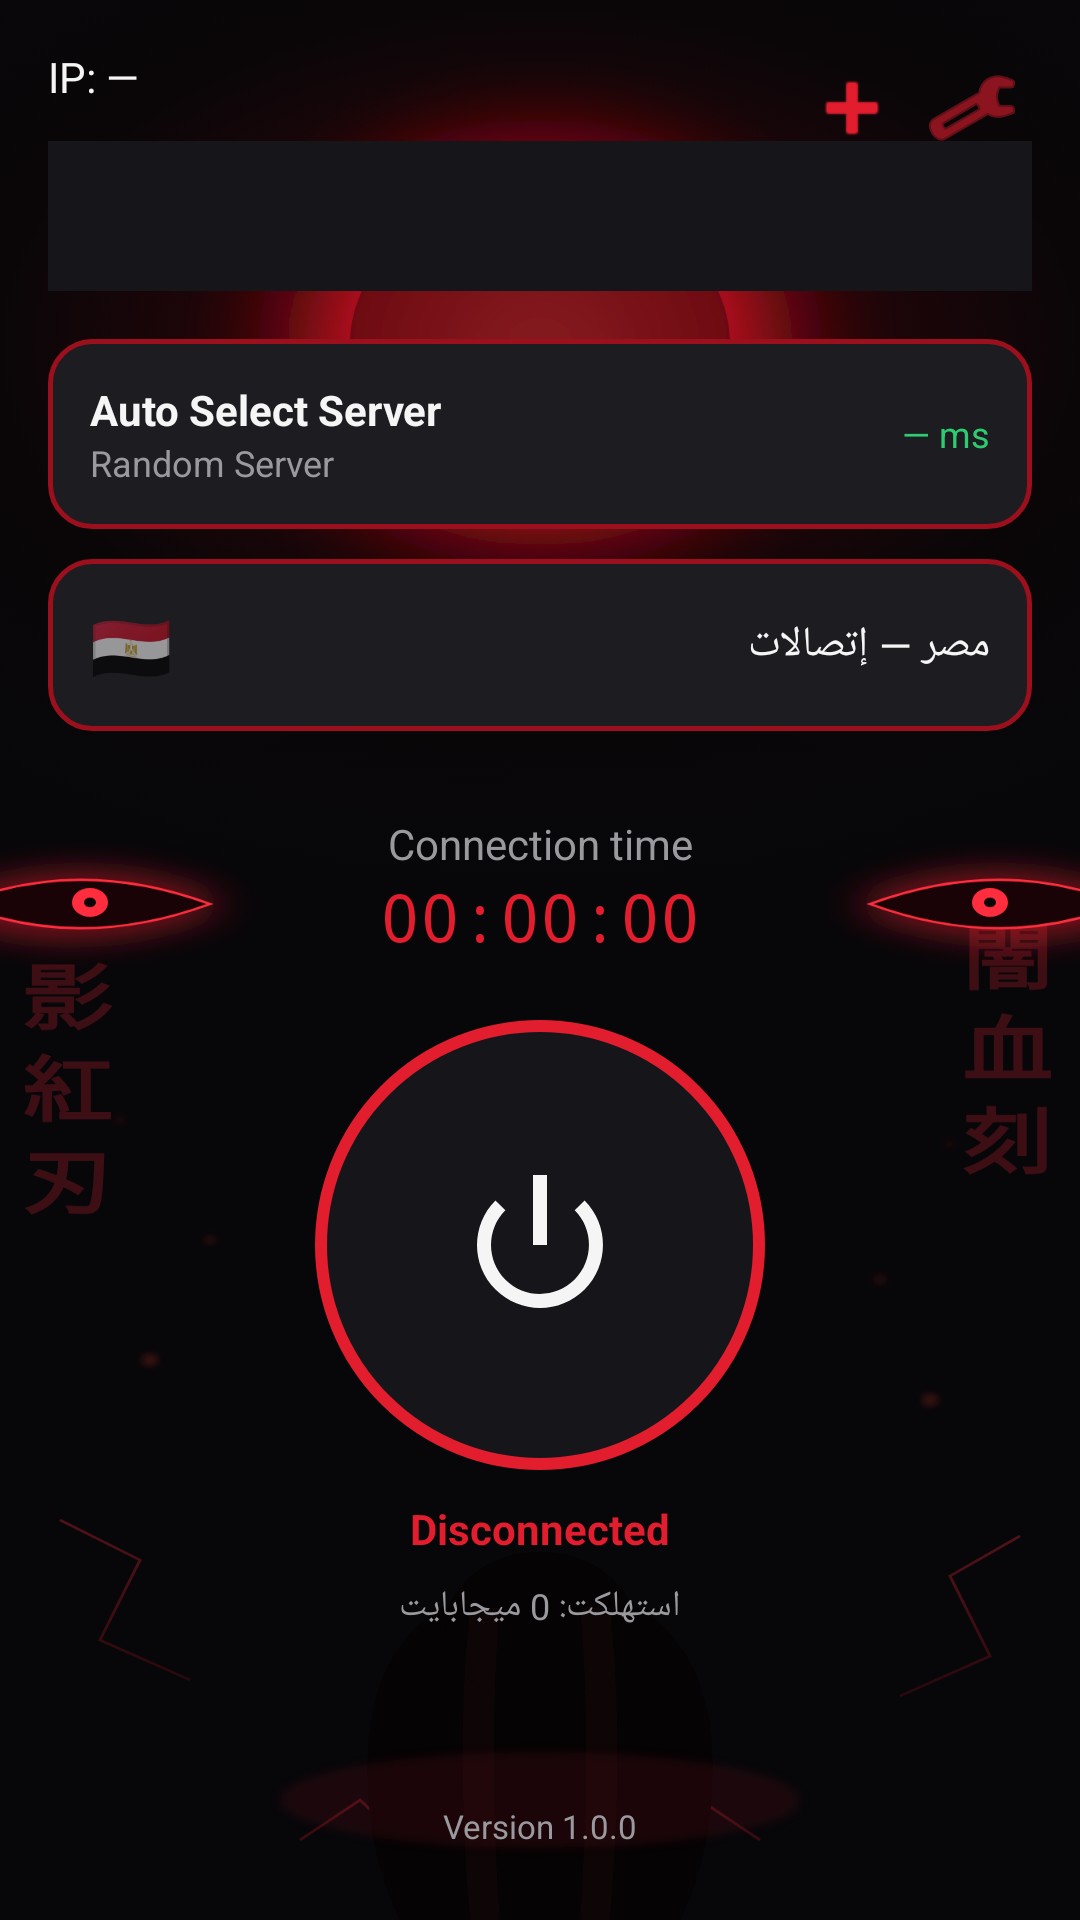

This screen was rendered from an Android layout file. Write that file and the resources it references.
<!-- AndroidManifest.xml: application theme Theme.EtasheTunnel -->
<!-- res/layout/activity_main.xml -->
<?xml version="1.0" encoding="utf-8"?>
<androidx.constraintlayout.widget.ConstraintLayout xmlns:android="http://schemas.android.com/apk/res/android"
    xmlns:app="http://schemas.android.com/apk/res-auto"
    android:layout_width="match_parent"
    android:layout_height="match_parent"
    android:background="@drawable/bg_immersive"
    android:padding="16dp">

    
    <TextView
        android:id="@+id/tvIpInfo"
        android:layout_width="0dp"
        android:layout_height="wrap_content"
        android:text="IP: —"
        android:textColor="@color/text_white"
        android:textSize="14sp"
        app:layout_constraintEnd_toStartOf="@id/btnImport"
        app:layout_constraintStart_toStartOf="parent"
        app:layout_constraintTop_toTopOf="parent" />

    <ImageButton
        android:id="@+id/btnImport"
        android:layout_width="40dp"
        android:layout_height="40dp"
        android:background="@android:color/transparent"
        android:contentDescription="@null"
        android:src="@android:drawable/ic_input_add"
        app:layout_constraintEnd_toStartOf="@id/btnSettings"
        app:layout_constraintTop_toTopOf="parent"
        app:tint="@color/red_primary" />

    <ImageButton
        android:id="@+id/btnSettings"
        android:layout_width="40dp"
        android:layout_height="40dp"
        android:background="@android:color/transparent"
        android:contentDescription="@null"
        android:src="@android:drawable/ic_menu_preferences"
        app:layout_constraintEnd_toEndOf="parent"
        app:layout_constraintTop_toTopOf="parent"
        app:tint="@color/red_primary" />

    
    <FrameLayout
        android:id="@+id/adContainer"
        android:layout_width="0dp"
        android:layout_height="50dp"
        android:layout_marginTop="12dp"
        android:background="@color/surface_dark"
        app:layout_constraintEnd_toEndOf="parent"
        app:layout_constraintStart_toStartOf="parent"
        app:layout_constraintTop_toBottomOf="@id/tvIpInfo" />

    
    <LinearLayout
        android:id="@+id/rowAutoServer"
        android:layout_width="0dp"
        android:layout_height="wrap_content"
        android:layout_marginTop="16dp"
        android:background="@drawable/bg_card"
        android:gravity="center_vertical"
        android:orientation="horizontal"
        android:padding="14dp"
        app:layout_constraintEnd_toEndOf="parent"
        app:layout_constraintStart_toStartOf="parent"
        app:layout_constraintTop_toBottomOf="@id/adContainer">

        <LinearLayout
            android:layout_width="0dp"
            android:layout_height="wrap_content"
            android:layout_weight="1"
            android:orientation="vertical">

            <TextView
                android:layout_width="wrap_content"
                android:layout_height="wrap_content"
                android:text="@string/auto_select_server"
                android:textColor="@color/text_white"
                android:textStyle="bold" />

            <TextView
                android:layout_width="wrap_content"
                android:layout_height="wrap_content"
                android:text="@string/random_server"
                android:textColor="@color/text_grey"
                android:textSize="12sp" />
        </LinearLayout>

        <TextView
            android:id="@+id/tvPing"
            android:layout_width="wrap_content"
            android:layout_height="wrap_content"
            android:text="— ms"
            android:textColor="@color/status_connected"
            android:textSize="12sp" />
    </LinearLayout>

    
    <LinearLayout
        android:id="@+id/rowCountry"
        android:layout_width="0dp"
        android:layout_height="wrap_content"
        android:layout_marginTop="10dp"
        android:background="@drawable/bg_card"
        android:gravity="center_vertical"
        android:orientation="horizontal"
        android:padding="14dp"
        app:layout_constraintEnd_toEndOf="parent"
        app:layout_constraintStart_toStartOf="parent"
        app:layout_constraintTop_toBottomOf="@id/rowAutoServer">

        <TextView
            android:id="@+id/tvCountryFlag"
            android:layout_width="wrap_content"
            android:layout_height="wrap_content"
            android:layout_marginEnd="10dp"
            android:text="🇪🇬"
            android:textSize="22sp" />

        <TextView
            android:id="@+id/tvCountryName"
            android:layout_width="0dp"
            android:layout_height="wrap_content"
            android:layout_weight="1"
            android:text="مصر — إتصالات"
            android:textColor="@color/text_white" />
    </LinearLayout>

    
    <TextView
        android:id="@+id/tvConnectionTimeLabel"
        android:layout_width="wrap_content"
        android:layout_height="wrap_content"
        android:layout_marginTop="28dp"
        android:text="@string/connection_time"
        android:textColor="@color/text_grey"
        app:layout_constraintEnd_toEndOf="parent"
        app:layout_constraintStart_toStartOf="parent"
        app:layout_constraintTop_toBottomOf="@id/rowCountry" />

    <TextView
        android:id="@+id/tvConnectionTime"
        android:layout_width="wrap_content"
        android:layout_height="wrap_content"
        android:fontFamily="monospace"
        android:text="00:00:00"
        android:textColor="@color/red_primary"
        android:textSize="22sp"
        app:layout_constraintEnd_toEndOf="parent"
        app:layout_constraintStart_toStartOf="parent"
        app:layout_constraintTop_toBottomOf="@id/tvConnectionTimeLabel" />

    
    <FrameLayout
        android:id="@+id/btnConnect"
        android:layout_width="150dp"
        android:layout_height="150dp"
        android:layout_marginTop="20dp"
        android:background="@drawable/bg_connect_ring"
        app:layout_constraintEnd_toEndOf="parent"
        app:layout_constraintStart_toStartOf="parent"
        app:layout_constraintTop_toBottomOf="@id/tvConnectionTime">

        <ImageView
            android:layout_width="56dp"
            android:layout_height="56dp"
            android:layout_gravity="center"
            android:contentDescription="@null"
            android:src="@android:drawable/ic_lock_power_off"
            app:tint="@color/text_white" />
    </FrameLayout>

    <TextView
        android:id="@+id/tvStatus"
        android:layout_width="wrap_content"
        android:layout_height="wrap_content"
        android:layout_marginTop="10dp"
        android:text="@string/disconnected"
        android:textColor="@color/status_disconnected"
        android:textStyle="bold"
        app:layout_constraintEnd_toEndOf="parent"
        app:layout_constraintStart_toStartOf="parent"
        app:layout_constraintTop_toBottomOf="@id/btnConnect" />

    <TextView
        android:id="@+id/tvUsage"
        android:layout_width="wrap_content"
        android:layout_height="wrap_content"
        android:layout_marginTop="8dp"
        android:text="استهلكت: 0 ميجابايت"
        android:textColor="@color/text_grey"
        android:textSize="12sp"
        app:layout_constraintEnd_toEndOf="parent"
        app:layout_constraintStart_toStartOf="parent"
        app:layout_constraintTop_toBottomOf="@id/tvStatus" />

    
    <TextView
        android:id="@+id/tvVersion"
        android:layout_width="wrap_content"
        android:layout_height="wrap_content"
        android:layout_marginBottom="8dp"
        android:text="Version 1.0.0"
        android:textColor="@color/text_grey"
        android:textSize="11sp"
        app:layout_constraintBottom_toBottomOf="parent"
        app:layout_constraintEnd_toEndOf="parent"
        app:layout_constraintStart_toStartOf="parent" />

</androidx.constraintlayout.widget.ConstraintLayout>
<!-- resources referenced by this layout -->
<resources>
  <color name="red_primary">#E11D2E</color>
  <color name="status_connected">#2ECC71</color>
  <color name="status_disconnected">#E11D2E</color>
  <color name="surface_dark">#16161A</color>
  <color name="text_grey">#9A9A9E</color>
  <color name="text_white">#F5F5F5</color>
  <!-- drawable bg_card (drawable) -->
  <?xml version="1.0" encoding="utf-8"?>
  <shape xmlns:android="http://schemas.android.com/apk/res/android" android:shape="rectangle">
      <solid android:color="@color/surface_card" />
      <corners android:radius="14dp" />
      <stroke android:width="1.5dp" android:color="@color/red_dark" />
  </shape>
  <!-- drawable bg_connect_ring (drawable) -->
  <?xml version="1.0" encoding="utf-8"?>
  <shape xmlns:android="http://schemas.android.com/apk/res/android" android:shape="oval">
      <solid android:color="@color/surface_dark" />
      <stroke android:width="4dp" android:color="@color/status_disconnected" />
  </shape>
  <!-- drawable bg_immersive: png bitmap (drawable-nodpi, 821499 bytes) -->
  <string name="auto_select_server">Auto Select Server</string>
  <string name="connection_time">Connection time</string>
  <string name="disconnected">Disconnected</string>
  <string name="random_server">Random Server</string>
  <style name="Theme.EtasheTunnel" parent="Theme.MaterialComponents.DayNight.NoActionBar">
          <item name="colorPrimary">@color/red_primary</item>
          <item name="colorPrimaryVariant">@color/red_dark</item>
          <item name="colorOnPrimary">@color/text_white</item>
          <item name="colorSecondary">@color/red_glow</item>
          <item name="android:windowBackground">@color/bg_black</item>
          <item name="android:statusBarColor">@color/bg_black</item>
          <item name="android:navigationBarColor">@color/bg_black</item>
          <item name="android:textColorPrimary">@color/text_white</item>
      </style>
  <color name="surface_card">#1C1C21</color>
  <color name="red_dark">#9C0F1C</color>
  <color name="red_glow">#FF2D3D</color>
  <color name="bg_black">#0A0A0C</color>
</resources>
